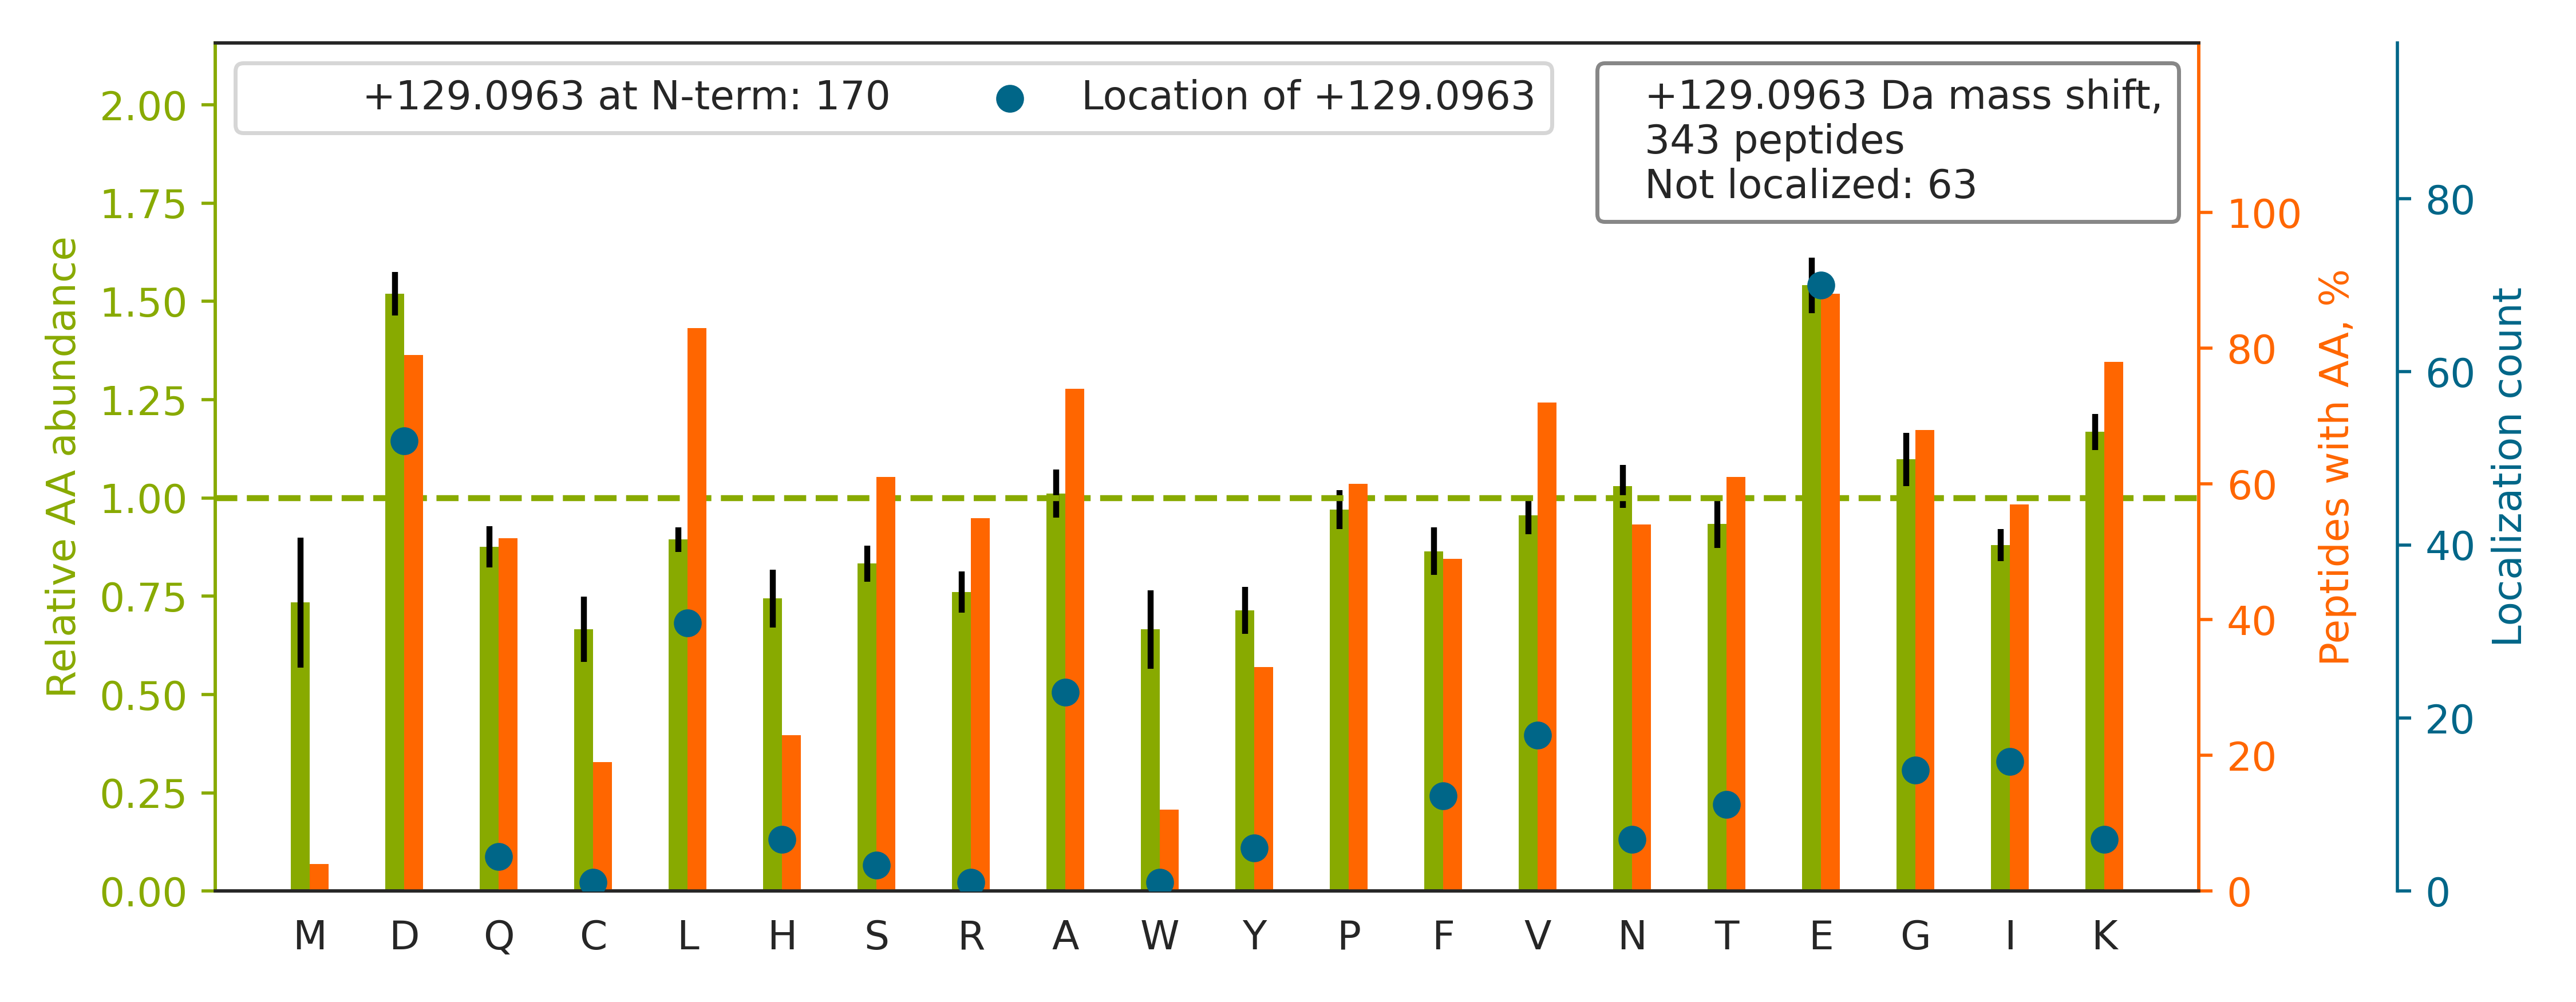

The data file committed next to this chart (first rows):
top isoform	localization score	spectrum
K.N[+129]PFGLVPVLENSQGQLIYESAITCEYLDEAYP…	0.8215	62CPTAC_COprospective_W_VU_20160311_05CO…
R.TQTVCNFTD[+129]GALVQHQEWDGKESTITR.K	1	87CPTAC_COprospective_W_VU_20160701_09CO…
K.SEAAVPPWVDTNDEETIQQQILALSADKR.N		81CPTAC_COprospective_W_VU_20160915_11CO…
K.F[+129]GYVDFESAEDLEKALELTGLK.V	1	52CPTAC_COprospective_W_VU_20160223_11CO…
K.Q[+129]ADLEKEELAEELASSLSGR.N	0.9718	58CPTAC_COprospective_W_VU_20160318_11CO…
K.F[+129]PVFNPATEEELCQVEEGDKEDVDK.A	0.9956	49CPTAC_COprospective_W_VU_20151222_11CO…
K.L[+129]GNNCVFAPADVTSEKDVQTALALAK.G	1	30CPTAC_COprospective_W_VU_20150810_20CO…
K.V[+129]GNPFELDTQQGPQVDKEQFER.V	1	89CPTAC_COprospective_W_VU_20160707_11CO…
K.KE[+129]IEELQSQAQALSQEGK.S	0.9381	56CPTAC_COprospective_W_VU_20160303_01CO…
K.F[+129]ISDKDASIVGFFDDSFSEAHSEFLK.A	0.4089	28CPTAC_COprospective_W_VU_20150810_05CO…
K.T[+129]FPTVNPSTGEVICQVAEGDKEDVDK.A	0.9998	57CPTAC_COprospective_W_VU_20160317_15CO…
K.GDGGGAGGGGGGGGSGGGGSGGGGGGGSSRPPAPQENT…		52CPTAC_COprospective_W_VU_20160223_11CO…
K.T[+129]FPTVNPTTGEVIGHVAEGDRADVDR.A	1	48CPTAC_COprospective_W_VU_20151209_15CO…
K.D[+129]PSKNQGGGLSSSGAGEGQGPK.K	1	88CPTAC_COprospective_W_VU_20160705_11CO…
K.GISLNPE[+129]QWSQLKEQISDIDDAVR.K	0.9828	84CPTAC_COprospective_W_VU_20160916_05CO…
K.L[+129]TIESTPFNVAEGKEVLLLAHNLPQNR.I	0.869	87CPTAC_COprospective_W_VU_20160701_09CO…
K.LDGETTDLQDQIAELQAQIDELKLQLAK.K		28CPTAC_COprospective_W_VU_20150810_05CO…
K.HEAFESDLAAHQD[+129]RVEQIAAIAQELNELDYYD…	0.2872	88CPTAC_COprospective_W_VU_20160705_11CO…
K.IEDELITFVCETASATCPVVHKDGIDLAGFK.M		51CPTAC_COprospective_W_VU_20160215_16CO…
K.ISELD[+129]AFLKEPALNEANLSNLK.A	0.8771	71CPTAC_COprospective_W_VU_20160414_14CO…
K.W[+129]DPYKQGFGNVATNTDGK.N	0.9388	88CPTAC_COprospective_W_VU_20160705_11CO…
K.ADYQAVDDEIEANLEEFDISEDDIDDGFRR.L		85CPTAC_COprospective_W_VU_20160630_11CO…
K.A[+129]LAAAGYDVEKNNSR.I	1	77CPTAC_COprospective_W_VU_20160504_11CO…
K.V[+129]LGAFSDGLAHLDNLK.G	0.9999	49CPTAC_COprospective_W_VU_20151222_11CO…
K.F[+129]FYSDQNVDSRDPVQLNLLYVQAR.D	1	85CPTAC_COprospective_W_VU_20160630_11CO…
K.KD[+129]QVTAQEIFQDNHEDGPTAK.K	0.9996	67CPTAC_COprospective_W_VU_20160324_16CO…
K.NIILEEGKE[+129]ILVGDVGQTVDDPYATFVK.M	0.5753	64CPTAC_COprospective_W_VU_20160318_11CO…
K.KFDDGEDPLD[+129]AESQQGGGGNPFHR.S	1	87CPTAC_COprospective_W_VU_20160701_09CO…
K.KGTVVYGE[+129]PITASLGTDGSHYWSK.N	0.2742	22CPTAC_COprospective_W_VU_20150202_05CO…
K.KYPTDGSEIVLLTDGEDNTISGCFNEVK.Q		58CPTAC_COprospective_W_VU_20160318_11CO…
K.SKDDQVTVIGAGVTLHEALAAAE[+129]LLK.K	0.9993	65CPTAC_COprospective_W_VU_20160322_05CO…
K.G[+129]VNLPGAAVDLPAVSEKDIQDLK.F	0.99	64CPTAC_COprospective_W_VU_20160318_11CO…
K.L[+129]PSVEGLHAIVVSDRDGVPVIK.V	1	28CPTAC_COprospective_W_VU_20150810_05CO…
K.L[+129]FEAEEQDLFKDIQSLPR.N	0.9862	88CPTAC_COprospective_W_VU_20160705_11CO…
K.TPVKE[+129]PNSENVDISSGGGVTGWK.S	0.7528	27CPTAC_COprospective_W_VU_20150810_22CO…
K.GNSLDIPVAVTIFFGAND[+129]SALKDENPK.Q	1	86CPTAC_COprospective_W_VU_20160628_11CO…
R.I[+129]LLNPQDKDGSFSVVITGLR.K	0.9995	22CPTAC_COprospective_W_VU_20150202_05CO…
K.T[+129]CTTVAFTQVNSEDKGALAK.L	0.9999	63CPTAC_COprospective_W_VU_20160316_11CO…
K.L[+129]FIGGLSFETTDDSLREHFEK.W	1	52CPTAC_COprospective_W_VU_20160223_11CO…
K.A[+129]LAAGGYDVEKNNSR.I	1	88CPTAC_COprospective_W_VU_20160705_11CO…
R.TLNQPD[+129]SQLQLTTGNGLFLSEGLK.L	0.9244	45CPTAC_COprospective_W_VU_20151202_05CO…
K.A[+129]EGDLGPSWVCGFSNLESQVLEKR.A	0.8112	86CPTAC_COprospective_W_VU_20160628_11CO…
K.I[+129]KDPDASKPEDWDER.A	0.9977	88CPTAC_COprospective_W_VU_20160705_11CO…
K.G[+129]IVDQSQQAYQEAFEISKK.E	0.9928	47CPTAC_COprospective_W_VU_20151209_21CO…
K.SPIFGPEEVNSVEGNSVSITCYYPPTSVNR.H		13CPTAC_COprospective_W_VU_20151030_06CO…
K.I[+129]QALQQQADEAEDRAQGLQR.E	1	28CPTAC_COprospective_W_VU_20150810_05CO…
K.LEGDLKDLELQADSAIK.G		45CPTAC_COprospective_W_VU_20151202_05CO…
K.S[+129]PESVALIWERDEPGTEVR.I	0.9998	86CPTAC_COprospective_W_VU_20160628_11CO…
K.T[+129]THFVEGGDAGNREDQINR.L	1	49CPTAC_COprospective_W_VU_20151222_11CO…
K.L[+129]VPLDYGEDDKNATK.G	1	89CPTAC_COprospective_W_VU_20160707_11CO…
K.TFSHELSDFGLESTAGE[+129]IPVVAIR.T	0.9989	48CPTAC_COprospective_W_VU_20151209_15CO…
K.F[+129]FDANYDGKDYDPVAAR.Q	0.9464	31CPTAC_COprospective_W_VU_20150810_11CO…
K.E[+129]PEAFDWSPVVTYVCDLEGNRVK.G	0.1933	28CPTAC_COprospective_W_VU_20150810_05CO…
K.SPSSD[+129]SWTCADTSTER.R	0.4446	87CPTAC_COprospective_W_VU_20160701_09CO…
K.H[+129]PDASVNFSEFSK.K	0.6541	42CPTAC_COprospective_W_VU_20151124_05CO…
K.GYEVIYLTEPVDEYCIQALPEFDGKR.F		75CPTAC_COprospective_W_VU_20160502_11CO…
K.DTVIKPLLVE[+129]PEGLEKETTFNSLLCPSGGEVS…	0.04622	43CPTAC_COprospective_W_VU_20151130_01CO…
K.E[+129]GTDSSQGIPQLVSNISACQVIAEAVR.T	0.51	88CPTAC_COprospective_W_VU_20160705_11CO…
K.LTALD[+129]YHNPAGFNCKDETEFR.N	0.2098	44CPTAC_COprospective_W_VU_20151202_20CO…
K.NRPTSISWDGLDSGKLYTLVLTDPD[+129]APSR.K	0.8771	34CPTAC_COprospective_W_VU_20150824_11CO…
... 283 more rows
